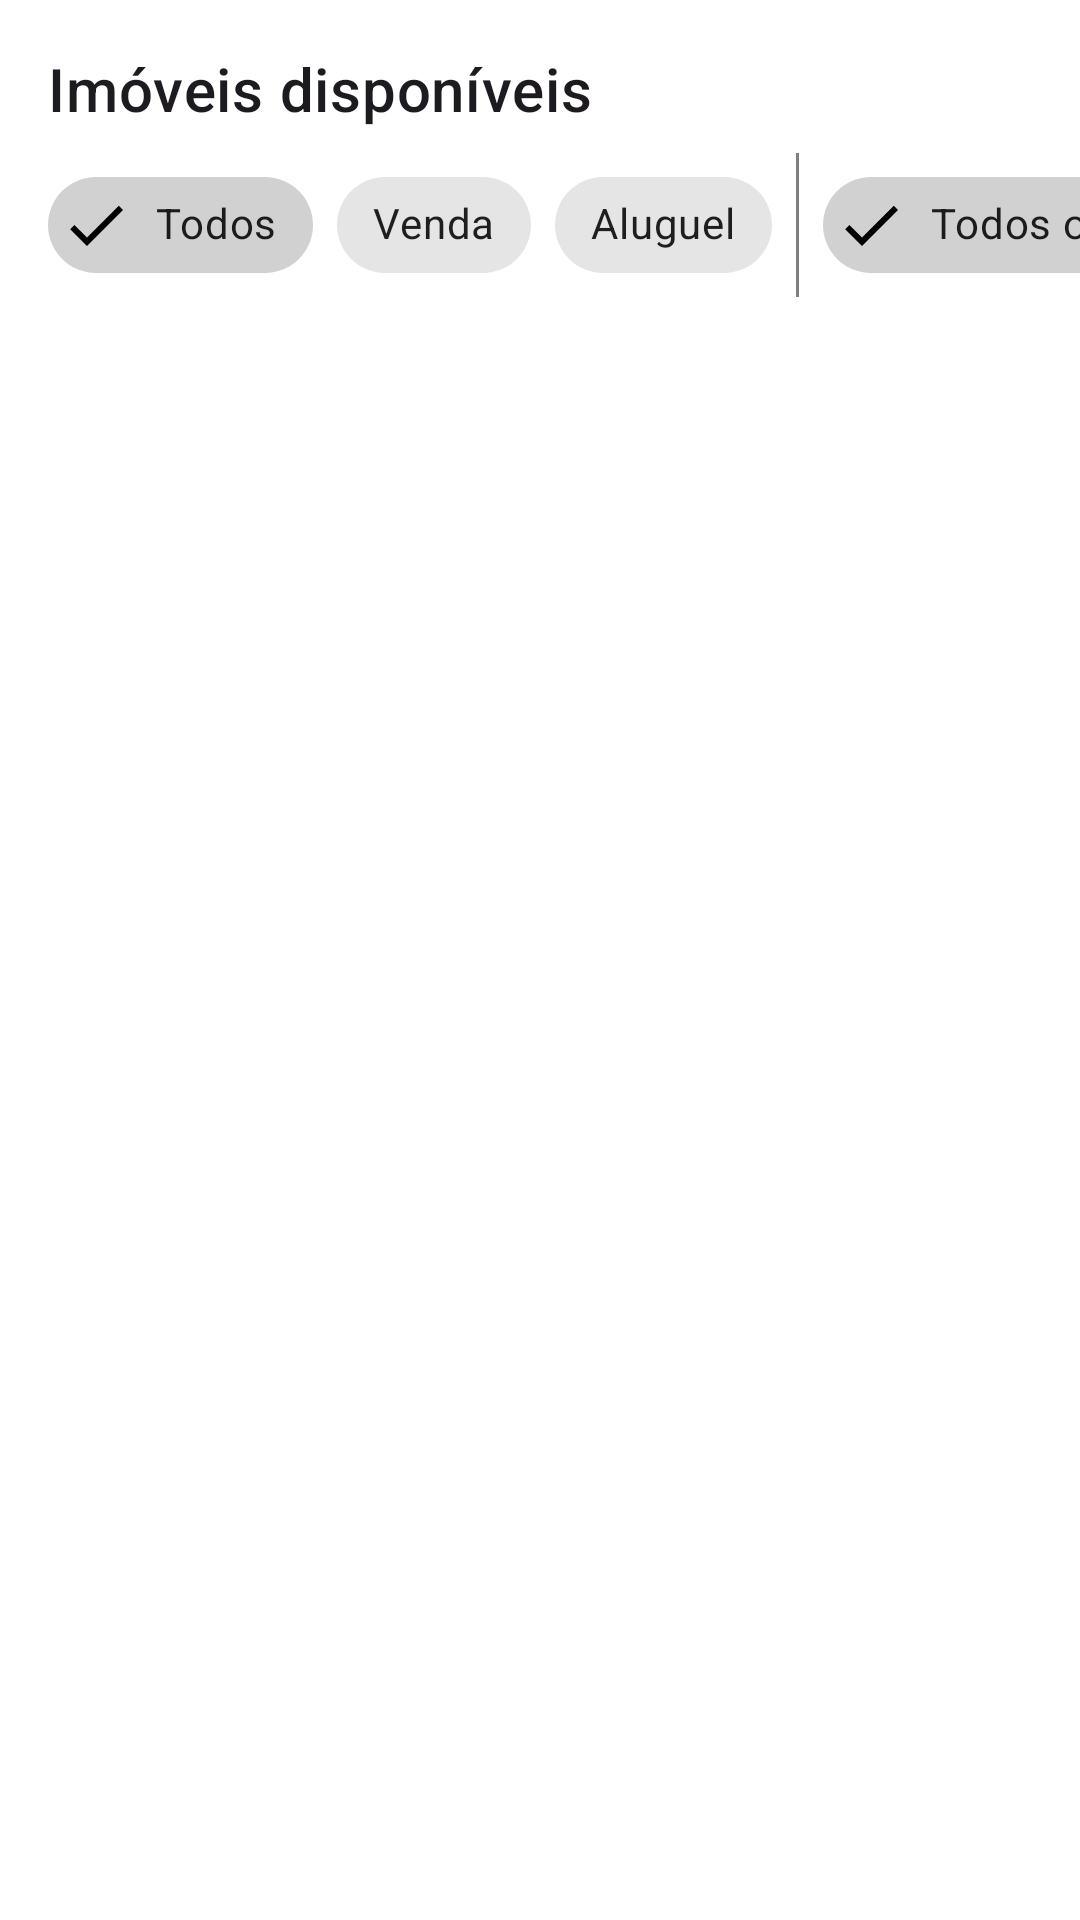

Reconstruct the res/layout file that produces this screen, plus the resources it refers to.
<!-- AndroidManifest.xml: application theme Theme.AndroidAppTemplate -->
<!-- res/layout/fragment_imovel_list.xml -->
<?xml version="1.0" encoding="utf-8"?>
<androidx.constraintlayout.widget.ConstraintLayout xmlns:android="http://schemas.android.com/apk/res/android"
    xmlns:app="http://schemas.android.com/apk/res-auto"
    xmlns:tools="http://schemas.android.com/tools"
    android:layout_width="match_parent"
    android:layout_height="match_parent"
    android:background="?attr/colorSurface"
    tools:context=".ui.imovel.ImovelListFragment">

    <com.google.android.material.textview.MaterialTextView
        android:id="@+id/titulo"
        android:layout_width="wrap_content"
        android:layout_height="wrap_content"
        android:layout_marginStart="16dp"
        android:layout_marginTop="16dp"
        android:text="Imóveis disponíveis"
        android:textAppearance="?attr/textAppearanceHeadline6"
        app:layout_constraintStart_toStartOf="parent"
        app:layout_constraintTop_toTopOf="parent" />

    <HorizontalScrollView
        android:id="@+id/filters_scroll"
        android:layout_width="0dp"
        android:layout_height="wrap_content"
        android:layout_marginTop="8dp"
        android:scrollbars="none"
        app:layout_constraintTop_toBottomOf="@id/titulo"
        app:layout_constraintStart_toStartOf="parent"
        app:layout_constraintEnd_toEndOf="parent">

        <LinearLayout
            android:layout_width="wrap_content"
            android:layout_height="wrap_content"
            android:orientation="horizontal"
            android:paddingStart="16dp"
            android:paddingEnd="16dp">

            <com.google.android.material.chip.ChipGroup
                android:id="@+id/chip_group_modalidade"
                android:layout_width="wrap_content"
                android:layout_height="wrap_content"
                app:singleLine="true"
                app:singleSelection="true">

                <com.google.android.material.chip.Chip
                    android:id="@+id/chip_todos_modalidade"
                    style="@style/Widget.MaterialComponents.Chip.Filter"
                    android:layout_width="wrap_content"
                    android:layout_height="wrap_content"
                    android:text="Todos" 
                    android:checked="true" />

                <com.google.android.material.chip.Chip
                    android:id="@+id/chip_venda"
                    style="@style/Widget.MaterialComponents.Chip.Filter"
                    android:layout_width="wrap_content"
                    android:layout_height="wrap_content"
                    android:text="Venda" />

                <com.google.android.material.chip.Chip
                    android:id="@+id/chip_aluguel"
                    style="@style/Widget.MaterialComponents.Chip.Filter"
                    android:layout_width="wrap_content"
                    android:layout_height="wrap_content"
                    android:text="Aluguel" />
            </com.google.android.material.chip.ChipGroup>

            <View
                android:layout_width="1dp"
                android:layout_height="match_parent"
                android:layout_marginStart="8dp"
                android:layout_marginEnd="8dp"
                android:background="?attr/colorOutline" />

            <com.google.android.material.chip.ChipGroup
                android:id="@+id/chip_group_tipo"
                android:layout_width="wrap_content"
                android:layout_height="wrap_content"
                app:singleLine="true"
                app:singleSelection="true">

                <com.google.android.material.chip.Chip
                    android:id="@+id/chip_todos_tipos"
                    style="@style/Widget.MaterialComponents.Chip.Filter"
                    android:layout_width="wrap_content"
                    android:layout_height="wrap_content"
                    android:text="Todos os tipos"
                    android:checked="true" />

                <com.google.android.material.chip.Chip
                    android:id="@+id/chip_casa"
                    style="@style/Widget.MaterialComponents.Chip.Filter"
                    android:layout_width="wrap_content"
                    android:layout_height="wrap_content"
                    android:text="Casa" />

                <com.google.android.material.chip.Chip
                    android:id="@+id/chip_apartamento"
                    style="@style/Widget.MaterialComponents.Chip.Filter"
                    android:layout_width="wrap_content"
                    android:layout_height="wrap_content"
                    android:text="Apartamento" />

                <com.google.android.material.chip.Chip
                    android:id="@+id/chip_condominio"
                    style="@style/Widget.MaterialComponents.Chip.Filter"
                    android:layout_width="wrap_content"
                    android:layout_height="wrap_content"
                    android:text="Condomínio" />
            </com.google.android.material.chip.ChipGroup>

        </LinearLayout>

    </HorizontalScrollView>

    <androidx.recyclerview.widget.RecyclerView
        android:id="@+id/rvImoveis"
        android:layout_width="0dp"
        android:layout_height="0dp"
        android:layout_marginTop="8dp"
        android:clipToPadding="false"
        android:paddingBottom="8dp"
        app:layoutManager="androidx.recyclerview.widget.LinearLayoutManager"
        app:layout_constraintBottom_toBottomOf="parent"
        app:layout_constraintEnd_toEndOf="parent"
        app:layout_constraintStart_toStartOf="parent"
        app:layout_constraintTop_toBottomOf="@id/filters_scroll"
        tools:listitem="@layout/item_imovel_card" />

</androidx.constraintlayout.widget.ConstraintLayout>
<!-- res/layout/item_imovel_card.xml (included above) -->
<?xml version="1.0" encoding="utf-8"?>
<com.google.android.material.card.MaterialCardView xmlns:android="http://schemas.android.com/apk/res/android"
    xmlns:app="http://schemas.android.com/apk/res-auto"
    android:layout_width="match_parent"
    android:layout_height="wrap_content"
    android:layout_margin="8dp"
    app:cardCornerRadius="8dp"
    app:cardElevation="4dp">

    <LinearLayout
        android:layout_width="match_parent"
        android:layout_height="wrap_content"
        android:orientation="vertical">

        <ImageView
            android:id="@+id/imgImovel"
            android:layout_width="match_parent"
            android:layout_height="180dp"
            android:scaleType="centerCrop"
            android:background="@android:color/darker_gray" />

        <TextView
            android:id="@+id/txtModalidade"
            android:layout_width="wrap_content"
            android:layout_height="wrap_content"
            android:paddingStart="8dp"
            android:paddingTop="8dp"
            android:paddingEnd="8dp"
            android:text="Venda/Aluguel"
            android:textAppearance="?attr/textAppearanceCaption" />

        <TextView
            android:id="@+id/txtTitulo"
            android:layout_width="match_parent"
            android:layout_height="wrap_content"
            android:paddingStart="8dp"
            android:paddingEnd="8dp"
            android:text="Título do Imóvel"
            android:textAppearance="?attr/textAppearanceHeadline6" />

        <TextView
            android:id="@+id/txtPreco"
            android:layout_width="wrap_content"
            android:layout_height="wrap_content"
            android:paddingStart="8dp"
            android:paddingEnd="8dp"
            android:text="R$ 0,00"
            android:textAppearance="?attr/textAppearanceBody1" />

        <TextView
            android:id="@+id/txtEndereco"
            android:layout_width="match_parent"
            android:layout_height="wrap_content"
            android:paddingStart="8dp"
            android:paddingEnd="8dp"
            android:paddingBottom="8dp"
            android:text="Endereço"
            android:textAppearance="?attr/textAppearanceBody2" />

    </LinearLayout>

</com.google.android.material.card.MaterialCardView>
<!-- resources referenced by this layout -->
<resources>
  <style name="Theme.AndroidAppTemplate" parent="Theme.Material3.DayNight">
          
          <item name="colorPrimary">@color/brown_primary</item>
          <item name="colorOnPrimary">@color/white</item>
          <item name="colorPrimaryContainer">@color/brown_light</item>
          <item name="colorOnPrimaryContainer">@color/brown_dark</item>
          <item name="colorSecondary">@color/beige_secondary</item>
          <item name="colorOnSecondary">@color/black</item>
          <item name="colorSecondaryContainer">@color/beige_dark</item>
          <item name="colorOnSecondaryContainer">@color/black</item>
          <item name="android:colorBackground">@color/light_gray</item>
          <item name="colorSurface">@color/white</item>
          <item name="colorOnSurface">@color/black</item>
          <item name="colorSurfaceVariant">@color/light_gray</item>
          <item name="colorOnSurfaceVariant">@color/gray</item>
          <item name="colorOutline">@color/gray</item>
  
          
          <item name="android:statusBarColor">@color/brown_dark</item>
      </style>
  <color name="brown_primary">#6D4C41</color>
  <color name="white">#FFFFFFFF</color>
  <color name="brown_light">#A1887F</color>
  <color name="brown_dark">#4E342E</color>
  <color name="beige_secondary">#D2B48C</color>
  <color name="black">#FF000000</color>
  <color name="beige_dark">#BCAAA4</color>
  <color name="light_gray">#F5F5F5</color>
  <color name="gray">#808080</color>
</resources>
